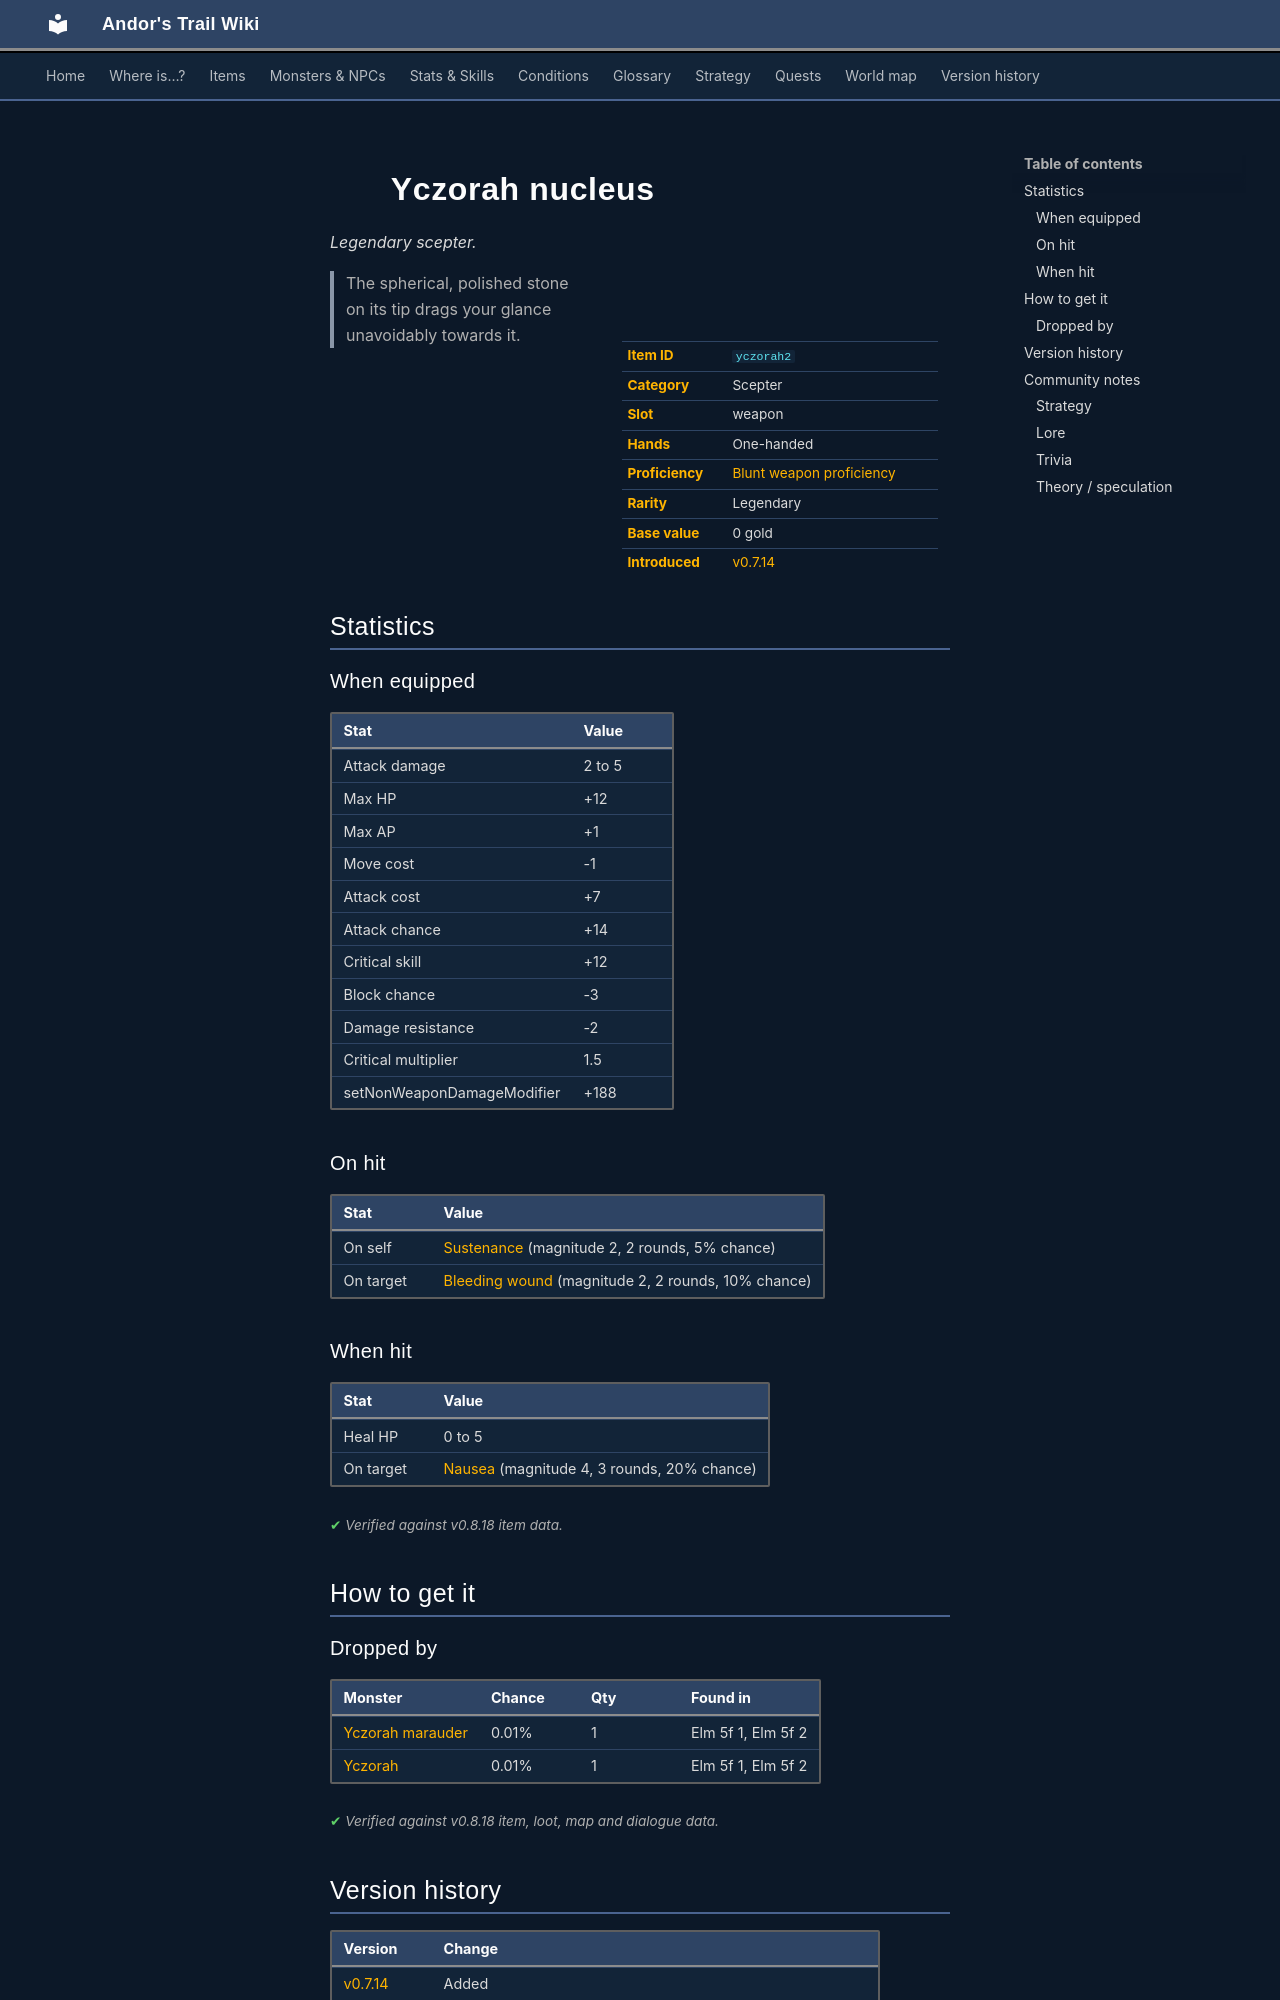

repository: asdfghjkl628/Andor-s-Trail-Wikiiii · page: items/yczorah2/index.html · generator: mkdocs

## Trivia

**v0.8.7 change.** In v0.8.7, released in September 2023, the Yczorah nucleus's max AP bonus was reduced from +2 to +1. No other statistic of the item changed.[^ycz1] [verified: v0.8.7 | game files]

The reduction matters more than its size suggests, because attacks per turn are max AP divided by attack cost, rounded down.[^ycz2] The nucleus has an attack cost of 7, so two attacks per turn need 14 AP. A character with the base 10 AP, [Combat Speed](../skills/speed.md) at level 2 and no other AP bonuses had exactly 14 AP with the nucleus before v0.8.7, and 13 AP afterwards, which is one attack per turn. [verified: v0.8.18 | game files]
